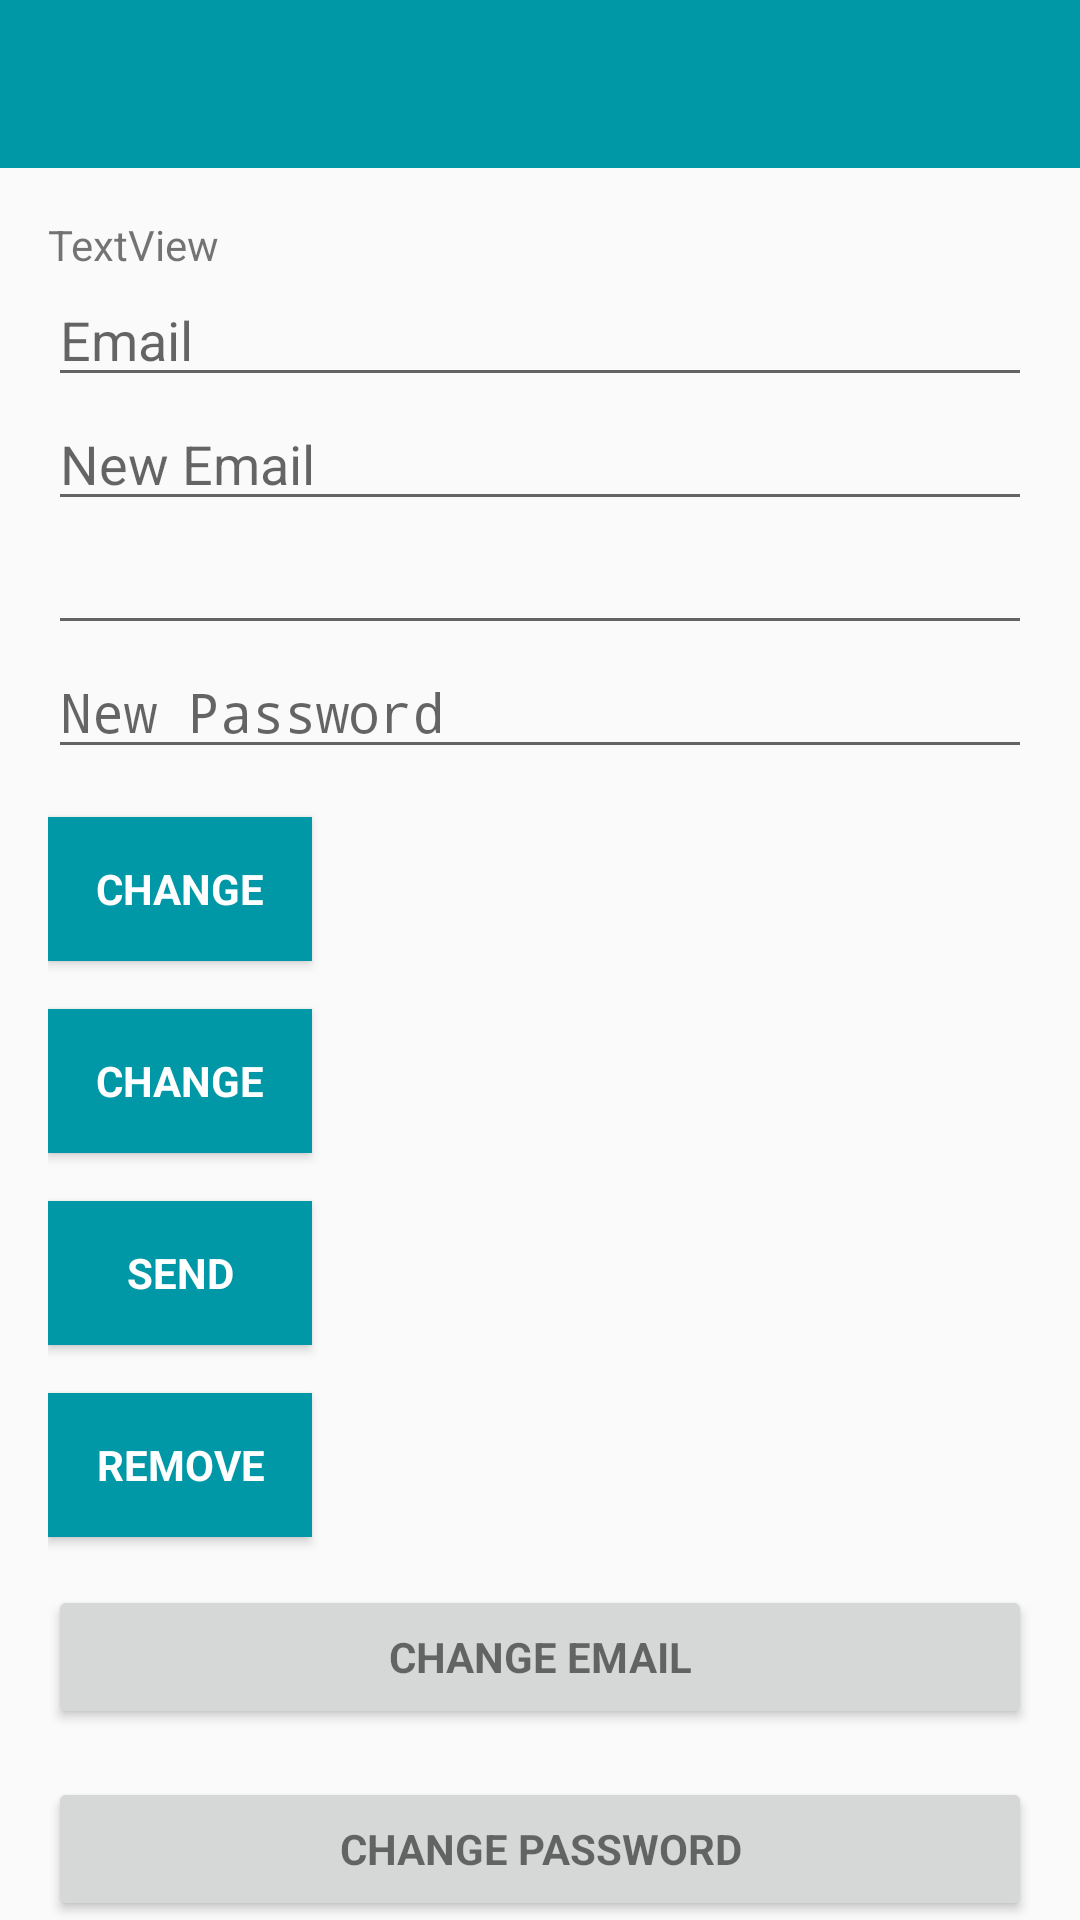

The Android layout XML behind this screen, and the referenced resources:
<!-- AndroidManifest.xml: activity theme AppTheme -->
<!-- res/layout/activity_main.xml -->
<?xml version="1.0" encoding="utf-8"?>
<android.support.design.widget.CoordinatorLayout xmlns:android="http://schemas.android.com/apk/res/android"
    xmlns:app="http://schemas.android.com/apk/res-auto"
    xmlns:tools="http://schemas.android.com/tools"
    android:layout_width="match_parent"
    android:layout_height="match_parent"
    android:fitsSystemWindows="true"
    android:theme="@style/AppTheme"
    tools:context="com.mikepenz.materialdrawer.app.MainActivity">

    <android.support.design.widget.AppBarLayout
        android:layout_width="match_parent"
        android:layout_height="wrap_content"

        app:elevation="0dp">

        <android.support.v7.widget.Toolbar
            android:id="@+id/toolbar"
            android:layout_width="match_parent"
            android:layout_height="?attr/actionBarSize"
            android:background="?attr/colorPrimaryDark"
            app:layout_scrollFlags="scroll|enterAlways"
            app:popupTheme="@style/AppTheme" />

    </android.support.design.widget.AppBarLayout>

    <LinearLayout
        android:layout_width="match_parent"
        android:layout_height="wrap_content"
        android:orientation="vertical"
        android:paddingBottom="@dimen/activity_vertical_margin"
        android:paddingLeft="@dimen/activity_horizontal_margin"
        android:paddingRight="@dimen/activity_horizontal_margin"
        android:paddingTop="@dimen/activity_vertical_margin"
        app:layout_behavior="@string/appbar_scrolling_view_behavior">

        <TextView
            android:id="@+id/textView"
            android:layout_width="match_parent"
            android:layout_height="wrap_content"
            android:text="TextView" />

        <EditText
            android:id="@+id/old_email"
            android:layout_width="match_parent"
            android:layout_height="wrap_content"
            android:hint="@string/hint_email"
            android:inputType="textEmailAddress"
            android:maxLines="1"
            android:singleLine="true" />

        <EditText
            android:id="@+id/new_email"
            android:layout_width="match_parent"
            android:layout_height="wrap_content"
            android:hint="@string/hint_new_email"
            android:inputType="textEmailAddress"
            android:maxLines="1"
            android:singleLine="true" />

        <EditText
            android:id="@+id/password"
            android:layout_width="match_parent"
            android:layout_height="wrap_content"
            android:focusableInTouchMode="true"

            android:imeActionId="@+id/login"
            android:imeOptions="actionUnspecified"
            android:inputType="textPassword"
            android:maxLines="1"
            android:singleLine="true" />

        <EditText
            android:id="@+id/newPassword"
            android:layout_width="match_parent"
            android:layout_height="wrap_content"
            android:focusableInTouchMode="true"
            android:hint="@string/new_pass"
            android:imeActionId="@+id/login"
            android:imeOptions="actionUnspecified"
            android:inputType="textPassword"
            android:maxLines="1"
            android:singleLine="true" />

        <Button
            android:id="@+id/changeEmail"
            style="?android:textAppearanceSmall"
            android:layout_width="wrap_content"
            android:layout_height="wrap_content"
            android:layout_marginTop="16dp"
            android:background="@color/colorPrimaryDark"
            android:text="@string/btn_change"
            android:textColor="@android:color/white"
            android:textStyle="bold" />

        <Button
            android:id="@+id/changePass"
            style="?android:textAppearanceSmall"
            android:layout_width="wrap_content"
            android:layout_height="wrap_content"
            android:layout_marginTop="16dp"
            android:background="@color/colorPrimaryDark"
            android:text="@string/btn_change"
            android:textColor="@android:color/white"
            android:textStyle="bold" />

        <Button
            android:id="@+id/send"
            style="?android:textAppearanceSmall"
            android:layout_width="wrap_content"
            android:layout_height="wrap_content"
            android:layout_marginTop="16dp"
            android:background="@color/colorPrimaryDark"
            android:text="@string/btn_send"
            android:textColor="@android:color/white"
            android:textStyle="bold" />

        <ProgressBar
            android:id="@+id/progressBar"
            android:layout_width="30dp"
            android:layout_height="30dp"
            android:visibility="gone" />

        <Button
            android:id="@+id/remove"
            style="?android:textAppearanceSmall"
            android:layout_width="wrap_content"
            android:layout_height="wrap_content"
            android:layout_marginTop="16dp"
            android:background="@color/colorPrimaryDark"
            android:text="@string/btn_remove"
            android:textColor="@android:color/white"
            android:textStyle="bold" />

        <Button
            android:id="@+id/change_email_button"
            style="?android:textAppearanceSmall"
            android:layout_width="match_parent"
            android:layout_height="wrap_content"
            android:layout_marginTop="16dp"
            android:text="@string/change_email"
            android:textStyle="bold" />

        <Button
            android:id="@+id/change_password_button"
            style="?android:textAppearanceSmall"
            android:layout_width="match_parent"
            android:layout_height="wrap_content"
            android:layout_marginTop="16dp"
            android:text="@string/change_password"
            android:textStyle="bold" />

        <Button
            android:id="@+id/sending_pass_reset_button"
            style="?android:textAppearanceSmall"
            android:layout_width="match_parent"
            android:layout_height="wrap_content"
            android:layout_marginTop="16dp"
            android:text="@string/send_password_reset_email"
            android:textStyle="bold" />

        <Button
            android:id="@+id/remove_user_button"
            style="?android:textAppearanceSmall"
            android:layout_width="match_parent"
            android:layout_height="wrap_content"
            android:layout_marginTop="16dp"
            android:text="@string/remove_user"
            android:textStyle="bold" />

        <Button
            android:id="@+id/sign_out"
            style="?android:textAppearanceSmall"
            android:layout_width="match_parent"
            android:layout_height="wrap_content"
            android:layout_marginTop="16dp"
            android:background="@color/colorPrimary"
            android:text="@string/btn_sign_out"
            android:textColor="@android:color/white"
            android:textStyle="bold" />

    </LinearLayout>

</android.support.design.widget.CoordinatorLayout>
<!-- resources referenced by this layout -->
<resources>
  <color name="colorPrimary">#00bcd4</color>
  <color name="colorPrimaryDark">#0097a7</color>
  <dimen name="activity_horizontal_margin">16dp</dimen>
  <dimen name="activity_vertical_margin">16dp</dimen>
  <string name="btn_change">Change</string>
  <string name="btn_remove">Remove</string>
  <string name="btn_send">Send</string>
  <string name="btn_sign_out">Sign Out</string>
  <string name="change_email">Change Email</string>
  <string name="change_password">Change Password</string>
  <string name="hint_email">Email</string>
  <string name="hint_new_email">New Email</string>
  <string name="new_pass">New Password</string>
  <string name="remove_user">Remove user</string>
  <string name="send_password_reset_email">Send Password reset email</string>
  <style name="AppTheme" parent="Theme.AppCompat.Light.DarkActionBar">
          
          <item name="colorPrimary">@color/colorPrimary</item>
          <item name="colorPrimaryDark">@color/colorPrimaryDark</item>
          <item name="colorAccent">@color/colorAccent</item>
      </style>
  <!-- not gathered from this repository: default colours our renderer supplied (Android Studio template values) -->
  <color name="colorAccent">#FF03DAC5</color>
</resources>
